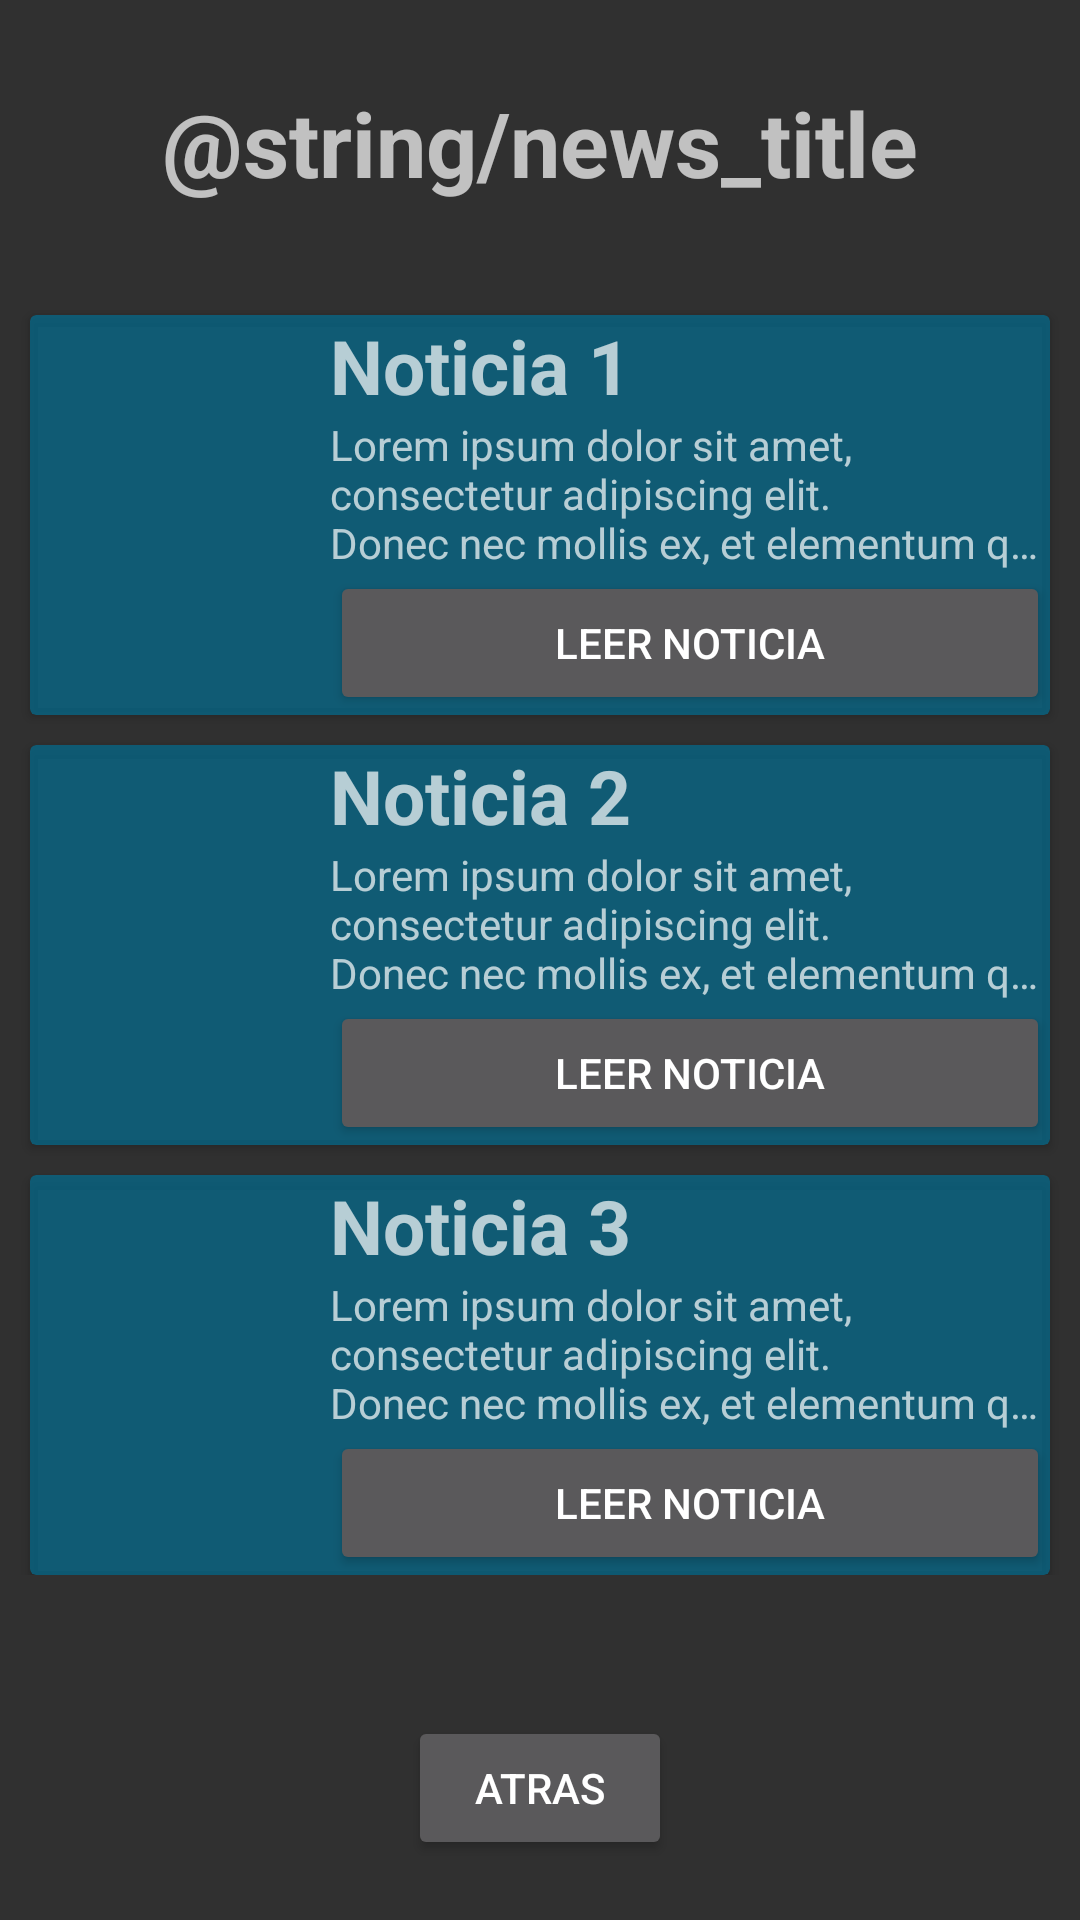

Produce the Android XML layout that renders to this screen, including the resource entries it uses.
<!-- AndroidManifest.xml: application theme AppTheme -->
<!-- res/layout/activity_news.xml -->
<?xml version="1.0" encoding="utf-8"?>
<androidx.constraintlayout.widget.ConstraintLayout xmlns:android="http://schemas.android.com/apk/res/android"
    xmlns:app="http://schemas.android.com/apk/res-auto"
    xmlns:tools="http://schemas.android.com/tools"
    android:layout_width="match_parent"
    android:layout_height="match_parent"
    tools:context=".views.NewsActivity">

    <ScrollView
        android:id="@+id/scrollView2"
        android:layout_width="match_parent"
        android:layout_height="match_parent"
        app:layout_constraintTop_toTopOf="parent">

        <LinearLayout
            android:layout_width="match_parent"
            android:layout_height="wrap_content"
            android:orientation="vertical">

            <TextView
                android:id="@+id/titleNews"
                android:layout_width="match_parent"
                android:layout_height="55dp"
                android:layout_margin="20dp"
                android:gravity="center"
                android:text="@string/news_title"
                android:textSize="30sp"
                android:textStyle="bold" />

            <androidx.cardview.widget.CardView
                android:id="@+id/new1"
                android:layout_width="match_parent"
                android:layout_height="match_parent"
                android:layout_marginLeft="10dp"
                android:layout_marginTop="10dp"
                android:layout_marginRight="10dp"
                app:cardBackgroundColor="#B0026F93">

                <LinearLayout
                    android:layout_width="match_parent"
                    android:layout_height="wrap_content">

                    <ImageView
                        android:id="@+id/image_new1"
                        android:layout_width="100dp"
                        android:layout_height="100dp"
                        android:contentDescription="@string/new1_title"
                        app:srcCompat="@drawable/img_prueba" />

                    <LinearLayout
                        android:layout_width="wrap_content"
                        android:layout_height="wrap_content"
                        android:orientation="vertical">

                        <TextView
                            android:id="@+id/new1_title"
                            android:layout_width="wrap_content"
                            android:layout_height="wrap_content"
                            android:text="@string/new1_title"
                            android:textSize="25sp"
                            android:textStyle="bold" />

                        <TextView
                            android:id="@+id/new1_text"
                            android:layout_width="wrap_content"
                            android:layout_height="0dp"
                            android:layout_weight="1"
                            android:ellipsize="end"
                            android:maxLength="500"
                            android:maxLines="3"
                            android:text="@string/new1_text" />

                        <Button
                            android:id="@+id/button_new1"
                            android:layout_width="match_parent"
                            android:layout_height="wrap_content"
                            android:text="@string/button_new" />
                    </LinearLayout>

                </LinearLayout>


            </androidx.cardview.widget.CardView>

            <androidx.cardview.widget.CardView
                android:id="@+id/new2"
                android:layout_width="match_parent"
                android:layout_height="match_parent"
                android:layout_marginLeft="10dp"
                android:layout_marginTop="10dp"
                android:layout_marginRight="10dp"
                app:cardBackgroundColor="#B0026F93">

                <LinearLayout
                    android:layout_width="match_parent"
                    android:layout_height="wrap_content">

                    <ImageView
                        android:id="@+id/image_new2"
                        android:layout_width="100dp"
                        android:layout_height="100dp"
                        android:contentDescription="@string/new2_title"
                        app:srcCompat="@drawable/img_prueba" />

                    <LinearLayout
                        android:layout_width="wrap_content"
                        android:layout_height="wrap_content"
                        android:orientation="vertical">

                        <TextView
                            android:id="@+id/new2_title"
                            android:layout_width="wrap_content"
                            android:layout_height="wrap_content"
                            android:text="@string/new2_title"
                            android:textSize="25sp"
                            android:textStyle="bold" />

                        <TextView
                            android:id="@+id/new2_text"
                            android:layout_width="wrap_content"
                            android:layout_height="0dp"
                            android:layout_weight="1"
                            android:ellipsize="end"
                            android:maxLength="500"
                            android:maxLines="3"
                            android:text="@string/new2_text" />

                        <Button
                            android:id="@+id/button_new2"
                            android:layout_width="match_parent"
                            android:layout_height="wrap_content"
                            android:text="@string/button_new" />
                    </LinearLayout>

                </LinearLayout>


            </androidx.cardview.widget.CardView>

            <androidx.cardview.widget.CardView
                android:id="@+id/new3"
                android:layout_width="match_parent"
                android:layout_height="match_parent"
                android:layout_marginLeft="10dp"
                android:layout_marginTop="10dp"
                android:layout_marginRight="10dp"
                app:cardBackgroundColor="#B0026F93">

                <LinearLayout
                    android:layout_width="match_parent"
                    android:layout_height="wrap_content">

                    <ImageView
                        android:id="@+id/image_new3"
                        android:layout_width="100dp"
                        android:layout_height="100dp"
                        android:contentDescription="@string/new3_title"
                        app:srcCompat="@drawable/img_prueba" />

                    <LinearLayout
                        android:layout_width="wrap_content"
                        android:layout_height="wrap_content"
                        android:orientation="vertical">

                        <TextView
                            android:id="@+id/new3_title"
                            android:layout_width="wrap_content"
                            android:layout_height="wrap_content"
                            android:text="@string/new3_title"
                            android:textSize="25sp"
                            android:textStyle="bold" />

                        <TextView
                            android:id="@+id/new3_text"
                            android:layout_width="wrap_content"
                            android:layout_height="0dp"
                            android:layout_weight="1"
                            android:ellipsize="end"
                            android:maxLength="500"
                            android:maxLines="3"
                            android:text="@string/new3_text" />

                        <Button
                            android:id="@+id/button_new3"
                            android:layout_width="match_parent"
                            android:layout_height="wrap_content"
                            android:text="@string/button_new" />
                    </LinearLayout>

                </LinearLayout>


            </androidx.cardview.widget.CardView>

        </LinearLayout>
    </ScrollView>

    <Button
        android:id="@+id/button_volver_news"
        style="@style/TextAppearance.AppCompat.Widget.Button"
        android:layout_width="wrap_content"
        android:layout_height="wrap_content"
        android:layout_margin="20dp"
        android:onClick="volverMainActivity"
        android:text="@string/text_back"
        app:layout_constraintBottom_toBottomOf="@+id/scrollView2"
        app:layout_constraintEnd_toEndOf="parent"
        app:layout_constraintStart_toStartOf="parent" />

</androidx.constraintlayout.widget.ConstraintLayout>
<!-- resources referenced by this layout -->
<resources>
  <string name="button_new">Leer noticia</string>
  <string name="new1_text">
          Lorem ipsum dolor sit amet, consectetur adipiscing elit.
          \nDonec nec mollis ex, et elementum quam.
          \nMorbi eget libero vel quam vestibulum facilisis quis eu purus.
          \nNullam ac ornare libero, sed porta eros.
          \nNulla molestie nibh non odio mattis suscipit.
          \nCurabitur vel lacus massa.
          \nDuis sollicitudin efficitur est ac feugiat.
          \nSuspendisse lobortis ex in elementum venenatis.
          \nAliquam vehicula sem in accumsan interdum.
          \nInteger a erat eu nibh luctus elementum.
          \nProin vel eleifend elit, in blandit mi.
          \nAenean scelerisque leo eu est ultrices rhoncus eget ac sapien.
          \nNullam nec libero nisl.
          \nCras egestas nibh quis tellus condimentum, eget ultricies arcu ultricies.
          \nPhasellus arcu leo, tristique non bibendum quis, mollis eget urna.
      </string>
  <string name="new1_title">Noticia 1</string>
  <string name="new2_text">
          Lorem ipsum dolor sit amet, consectetur adipiscing elit.
          \nDonec nec mollis ex, et elementum quam.
          \nMorbi eget libero vel quam vestibulum facilisis quis eu purus.
          \nNullam ac ornare libero, sed porta eros.
          \nNulla molestie nibh non odio mattis suscipit.
          \nCurabitur vel lacus massa.
          \nDuis sollicitudin efficitur est ac feugiat.
          \nSuspendisse lobortis ex in elementum venenatis.
          \nAliquam vehicula sem in accumsan interdum.
          \nInteger a erat eu nibh luctus elementum.
          \nProin vel eleifend elit, in blandit mi.
          \nAenean scelerisque leo eu est ultrices rhoncus eget ac sapien.
          \nNullam nec libero nisl.
          \nCras egestas nibh quis tellus condimentum, eget ultricies arcu ultricies.
          \nPhasellus arcu leo, tristique non bibendum quis, mollis eget urna.
      </string>
  <string name="new2_title">Noticia 2</string>
  <string name="new3_text">
          Lorem ipsum dolor sit amet, consectetur adipiscing elit.
          \nDonec nec mollis ex, et elementum quam.
          \nMorbi eget libero vel quam vestibulum facilisis quis eu purus.
          \nNullam ac ornare libero, sed porta eros.
          \nNulla molestie nibh non odio mattis suscipit.
          \nCurabitur vel lacus massa.
          \nDuis sollicitudin efficitur est ac feugiat.
          \nSuspendisse lobortis ex in elementum venenatis.
          \nAliquam vehicula sem in accumsan interdum.
          \nInteger a erat eu nibh luctus elementum.
          \nProin vel eleifend elit, in blandit mi.
          \nAenean scelerisque leo eu est ultrices rhoncus eget ac sapien.
          \nNullam nec libero nisl.
          \nCras egestas nibh quis tellus condimentum, eget ultricies arcu ultricies.
          \nPhasellus arcu leo, tristique non bibendum quis, mollis eget urna.
      </string>
  <string name="new3_title">Noticia 3</string>
  <string name="text_back">Atras</string>
  <style name="AppTheme" parent="Theme.AppCompat.NoActionBar">
          
          <item name="colorPrimary">@color/primary</item>
          
          <item name="colorAccent">@color/accent</item>
      </style>
  <color name="primary">#6200EE</color>
  <color name="accent">#03DAC5</color>
</resources>
